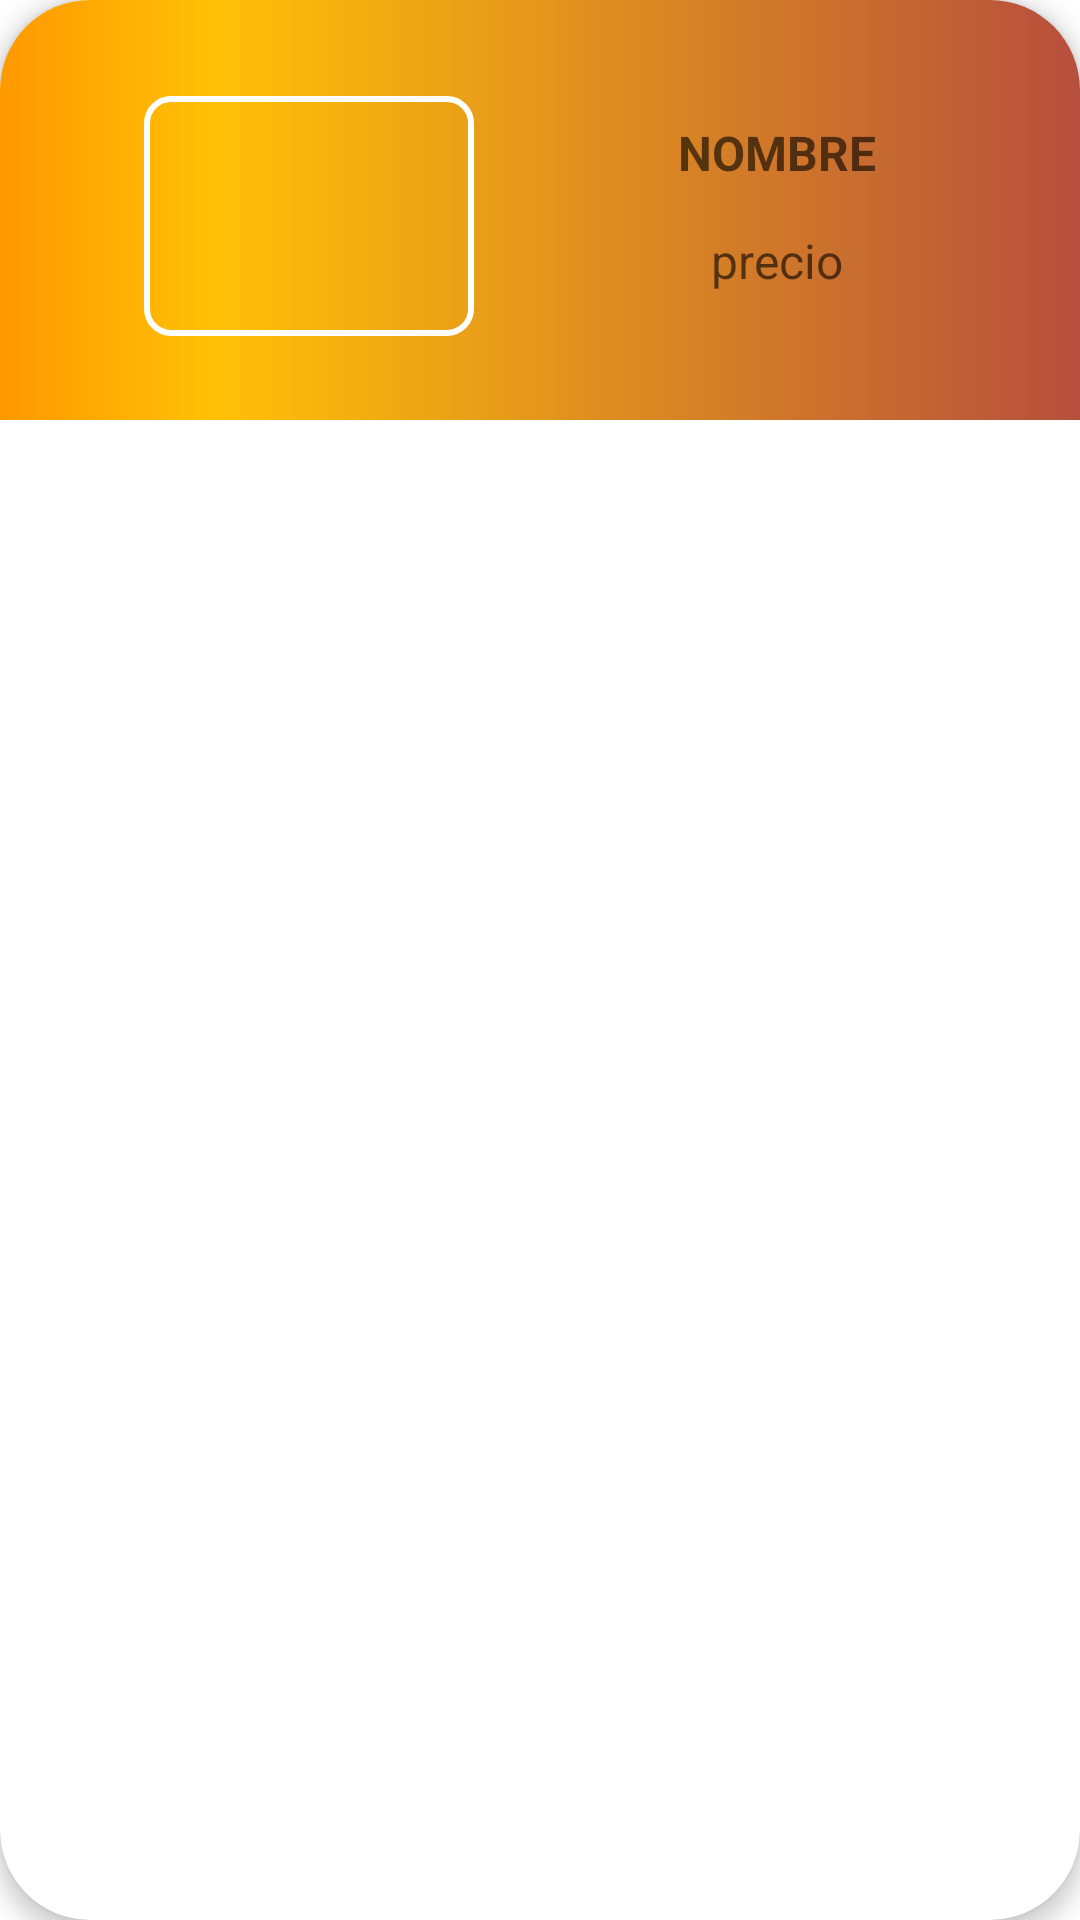

The Android layout XML behind this screen, and the referenced resources:
<!-- AndroidManifest.xml: application theme Theme.Fragmentos -->
<!-- res/layout/menu_principal.xml -->
<androidx.cardview.widget.CardView xmlns:android="http://schemas.android.com/apk/res/android"
    xmlns:app="http://schemas.android.com/apk/res-auto"
    xmlns:tools="http://schemas.android.com/tools"
    android:layout_width="match_parent"
    android:layout_height="wrap_content"
    android:layout_marginBottom="5dp"
    app:cardCornerRadius="30dp"
    app:cardElevation="4dp">

    <androidx.constraintlayout.widget.ConstraintLayout
        android:layout_width="match_parent"
        android:layout_height="140dp"
        android:background="@drawable/degradado">

        <ImageView
            android:id="@+id/imagen"
            android:layout_width="110dp"
            android:layout_height="80dp"
            android:layout_marginStart="48dp"
            android:layout_marginBottom="28dp"
            android:background="@drawable/border"
            app:layout_constraintBottom_toBottomOf="parent"
            app:layout_constraintStart_toStartOf="parent"
            app:srcCompat="@drawable/image3" />

        <TextView
            android:id="@+id/nombre"
            android:layout_width="wrap_content"
            android:layout_height="wrap_content"
            android:layout_marginTop="8dp"
            android:hint="NOMBRE"
            android:textColor="#F1EFF0"
            android:textSize="16sp"
            android:textStyle="bold"
            app:layout_constraintEnd_toEndOf="parent"
            app:layout_constraintStart_toEndOf="@+id/imagen"
            app:layout_constraintTop_toTopOf="@+id/imagen" />

        <TextView
            android:id="@+id/precio"
            android:layout_width="wrap_content"
            android:layout_height="wrap_content"
            android:hint="precio"
            android:textColor="#FFFFFF"
            android:textSize="16dp"
            app:layout_constraintBottom_toBottomOf="@+id/imagen"
            app:layout_constraintEnd_toEndOf="@+id/nombre"
            app:layout_constraintStart_toStartOf="@+id/nombre"
            app:layout_constraintTop_toBottomOf="@+id/nombre" />


    </androidx.constraintlayout.widget.ConstraintLayout>

</androidx.cardview.widget.CardView>
<!-- resources referenced by this layout -->
<resources>
  <!-- drawable border (drawable) -->
  <shape xmlns:android="http://schemas.android.com/apk/res/android">
      <stroke
          android:width="2dp"
          android:color="#FFFFFF"/>
      <padding
          android:bottom="2dp"
          android:left="2dp"
          android:right="2dp"
          android:top="2dp"/>
      <corners
          android:radius="8dp"/>
  </shape>
  <!-- drawable degradado (drawable) -->
  <?xml version="1.0" encoding="utf-8"?>
  <selector xmlns:android="http://schemas.android.com/apk/res/android">
  
      <item>
          <shape>
              <gradient
                  android:startColor="#FF9800"
                  android:centerColor="#FFC107"
                  android:endColor="#B64F3D"
                  android:centerX="0.2"
                  android:centerY="0.2"/>
          </shape>
      </item>
  
  
  </selector>
  <style name="Theme.Fragmentos" parent="Theme.MaterialComponents.DayNight.NoActionBar">
          
          <item name="colorPrimary">@color/purple_500</item>
          <item name="colorPrimaryVariant">@color/purple_700</item>
          <item name="colorOnPrimary">@color/white</item>
          
          <item name="colorSecondary">@color/teal_200</item>
          <item name="colorSecondaryVariant">@color/teal_700</item>
          <item name="colorOnSecondary">@color/black</item>
          
          <item name="android:statusBarColor">?attr/colorPrimaryVariant</item>
          
      </style>
  <color name="purple_500">#FF6200EE</color>
  <color name="purple_700">#FF3700B3</color>
  <color name="white">#FFFFFFFF</color>
  <color name="teal_200">#FF03DAC5</color>
  <color name="teal_700">#FF018786</color>
  <color name="black">#FF000000</color>
</resources>
